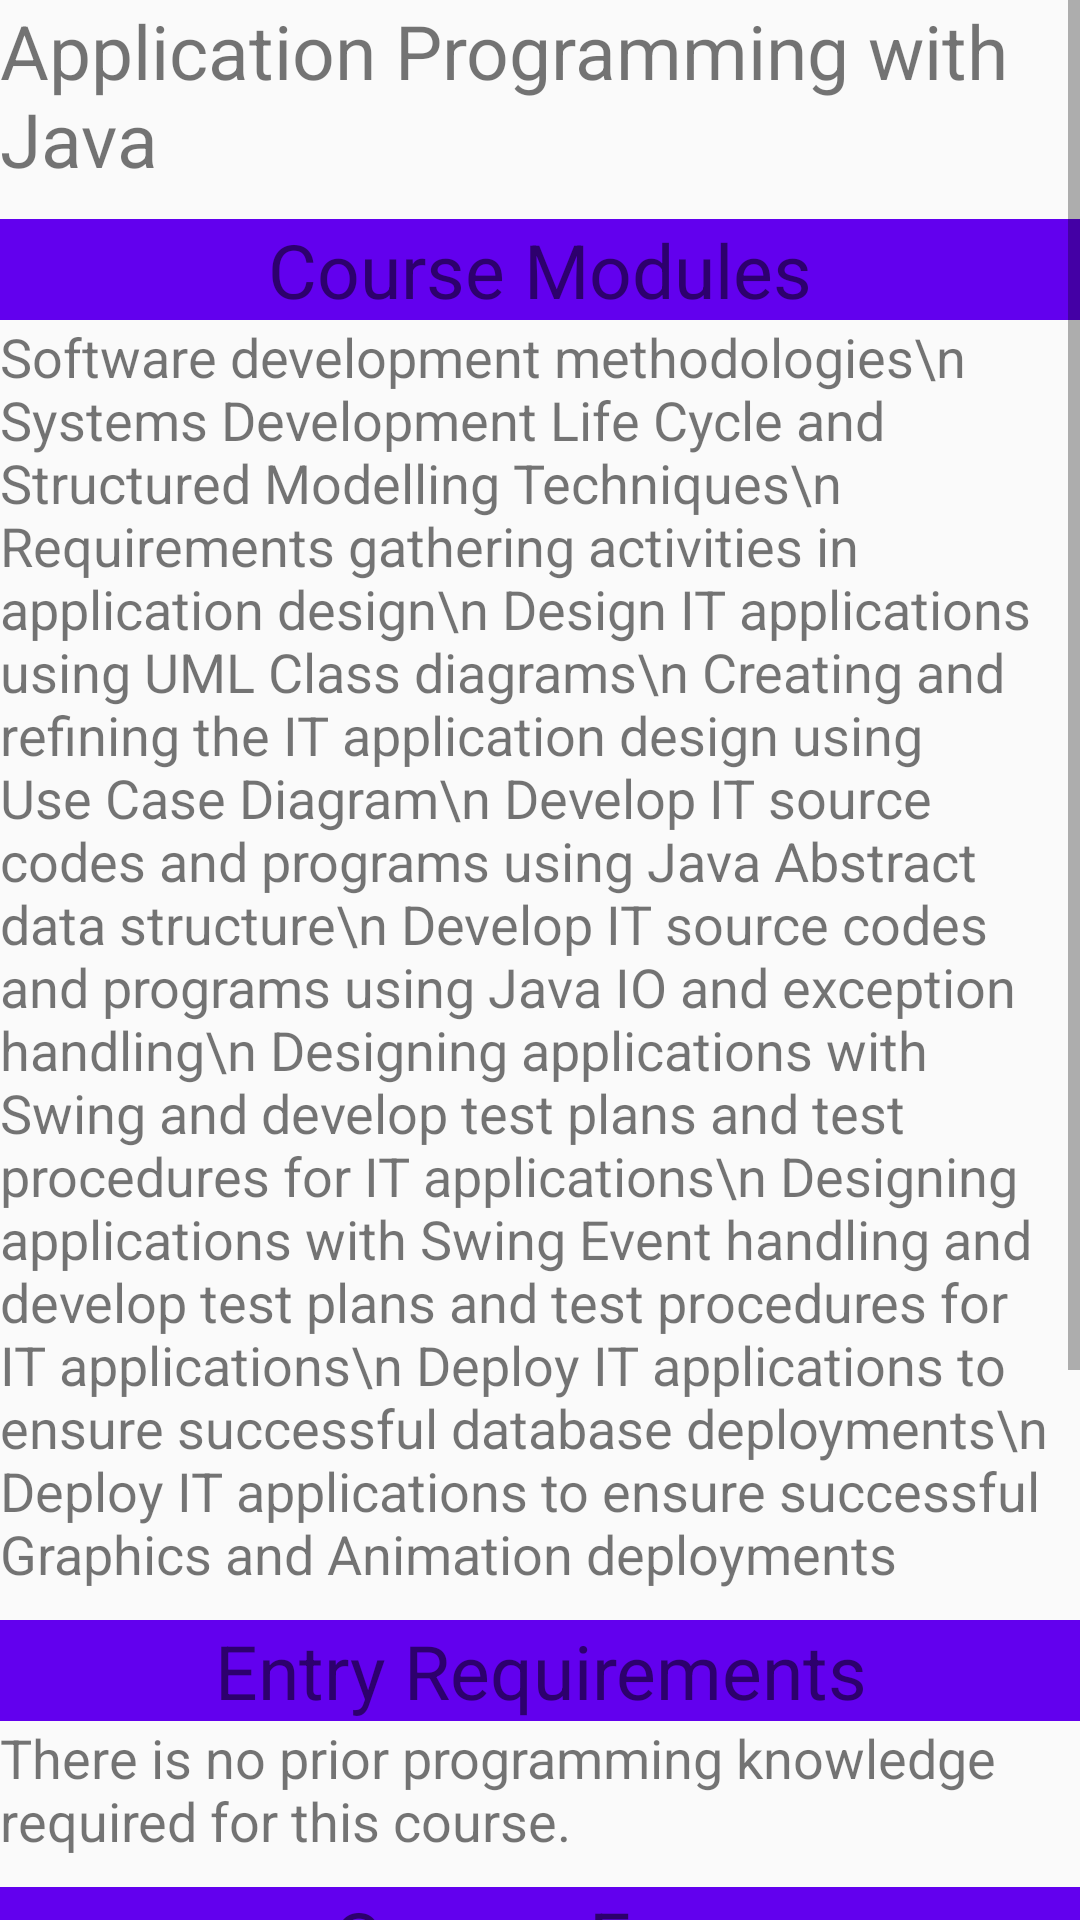

Layout XML and referenced resources for this Android screen:
<!-- AndroidManifest.xml: application theme AppTheme -->
<!-- res/layout/fragment_java.xml -->
<FrameLayout xmlns:android="http://schemas.android.com/apk/res/android"
    xmlns:tools="http://schemas.android.com/tools"
    android:layout_width="match_parent"
    android:layout_height="match_parent"
    tools:context="com.example.lenovo.assign_4.Java">

    
    <ScrollView
        android:layout_width="match_parent"
        android:layout_height="match_parent"
        android:scrollbars="vertical"
        >
        <LinearLayout
            android:layout_width="match_parent"
            android:layout_height="match_parent"
            android:orientation="vertical"
            >

            <TextView
                android:layout_width="match_parent"
                android:layout_height="wrap_content"
                android:text="Application Programming with Java"
                android:textSize="25sp"

                />
            <TextView
                android:layout_width="match_parent"
                android:layout_height="wrap_content"
                android:text="Course Modules"
                android:textSize="25sp"
                android:background="@color/colorPrimary"
                android:gravity="center_horizontal"
                android:layout_marginTop="10dp"

                />

            <TextView
                android:layout_width="wrap_content"
                android:layout_height="wrap_content"
                android:text="Software development methodologies\n
Systems Development Life Cycle and Structured Modelling Techniques\n
Requirements gathering activities in application design\n
Design IT applications using UML Class diagrams\n
Creating and refining the IT application design using Use Case Diagram\n
Develop IT source codes and programs using Java Abstract data structure\n
Develop IT source codes and programs using Java IO and exception handling\n
Designing applications with Swing and develop test plans and test procedures for IT applications\n
Designing applications with Swing Event handling and develop test plans and test procedures for IT applications\n
Deploy IT applications to ensure successful database deployments\n
Deploy IT applications to ensure successful Graphics and Animation deployments"
                android:textSize="18sp"
                />
            <TextView
                android:layout_width="match_parent"
                android:layout_height="wrap_content"
                android:text="Entry Requirements"
                android:textSize="25sp"
                android:background="@color/colorPrimary"
                android:gravity="center_horizontal"
                android:layout_marginTop="10dp"

                />
            <TextView
                android:layout_width="wrap_content"
                android:layout_height="wrap_content"
                android:textSize="18sp"
                android:text="There is no prior programming knowledge required for this course.

"
                />
            <TextView
                android:layout_width="match_parent"
                android:layout_height="wrap_content"
                android:text="Course Fees"
                android:textSize="25sp"
                android:background="@color/colorPrimary"
                android:gravity="center_horizontal"
                android:layout_marginTop="10dp"

                />
            <TextView
                android:layout_width="wrap_content"
                android:layout_height="wrap_content"
                android:textSize="18sp"
                android:text="Application Fee: $50 \n



\nCourse Fee :$495 (exclusive of GST)\n

\nSSG (Company sponsored only) Funding Amount (valid till 2 Oct 2017): $60\n
Non-Company sponsored applicants can utilize their SkillsFuture Credit* to claim the course fees.\n
$500 SkillsFuture Credits applicable to cover course fees. Visit myskillsfuture.sg for details or submit a course enquiry to reach us.\n



All fees indicated are in Singapore Dollars (SGD)"
                />
        </LinearLayout>
    </ScrollView>


</FrameLayout>
<!-- resources referenced by this layout -->
<resources>
  <style name="AppTheme" parent="Theme.AppCompat.Light.DarkActionBar">
          
          <item name="colorPrimary">@color/colorPrimary</item>
          <item name="colorPrimaryDark">@color/colorPrimaryDark</item>
          <item name="colorAccent">@color/colorAccent</item>
      </style>
  <!-- not gathered from this repository: default colours our renderer supplied (Android Studio template values) -->
  <color name="colorPrimary">#FF6200EE</color>
  <color name="colorPrimaryDark">#FF3700B3</color>
  <color name="colorAccent">#FF03DAC5</color>
</resources>
